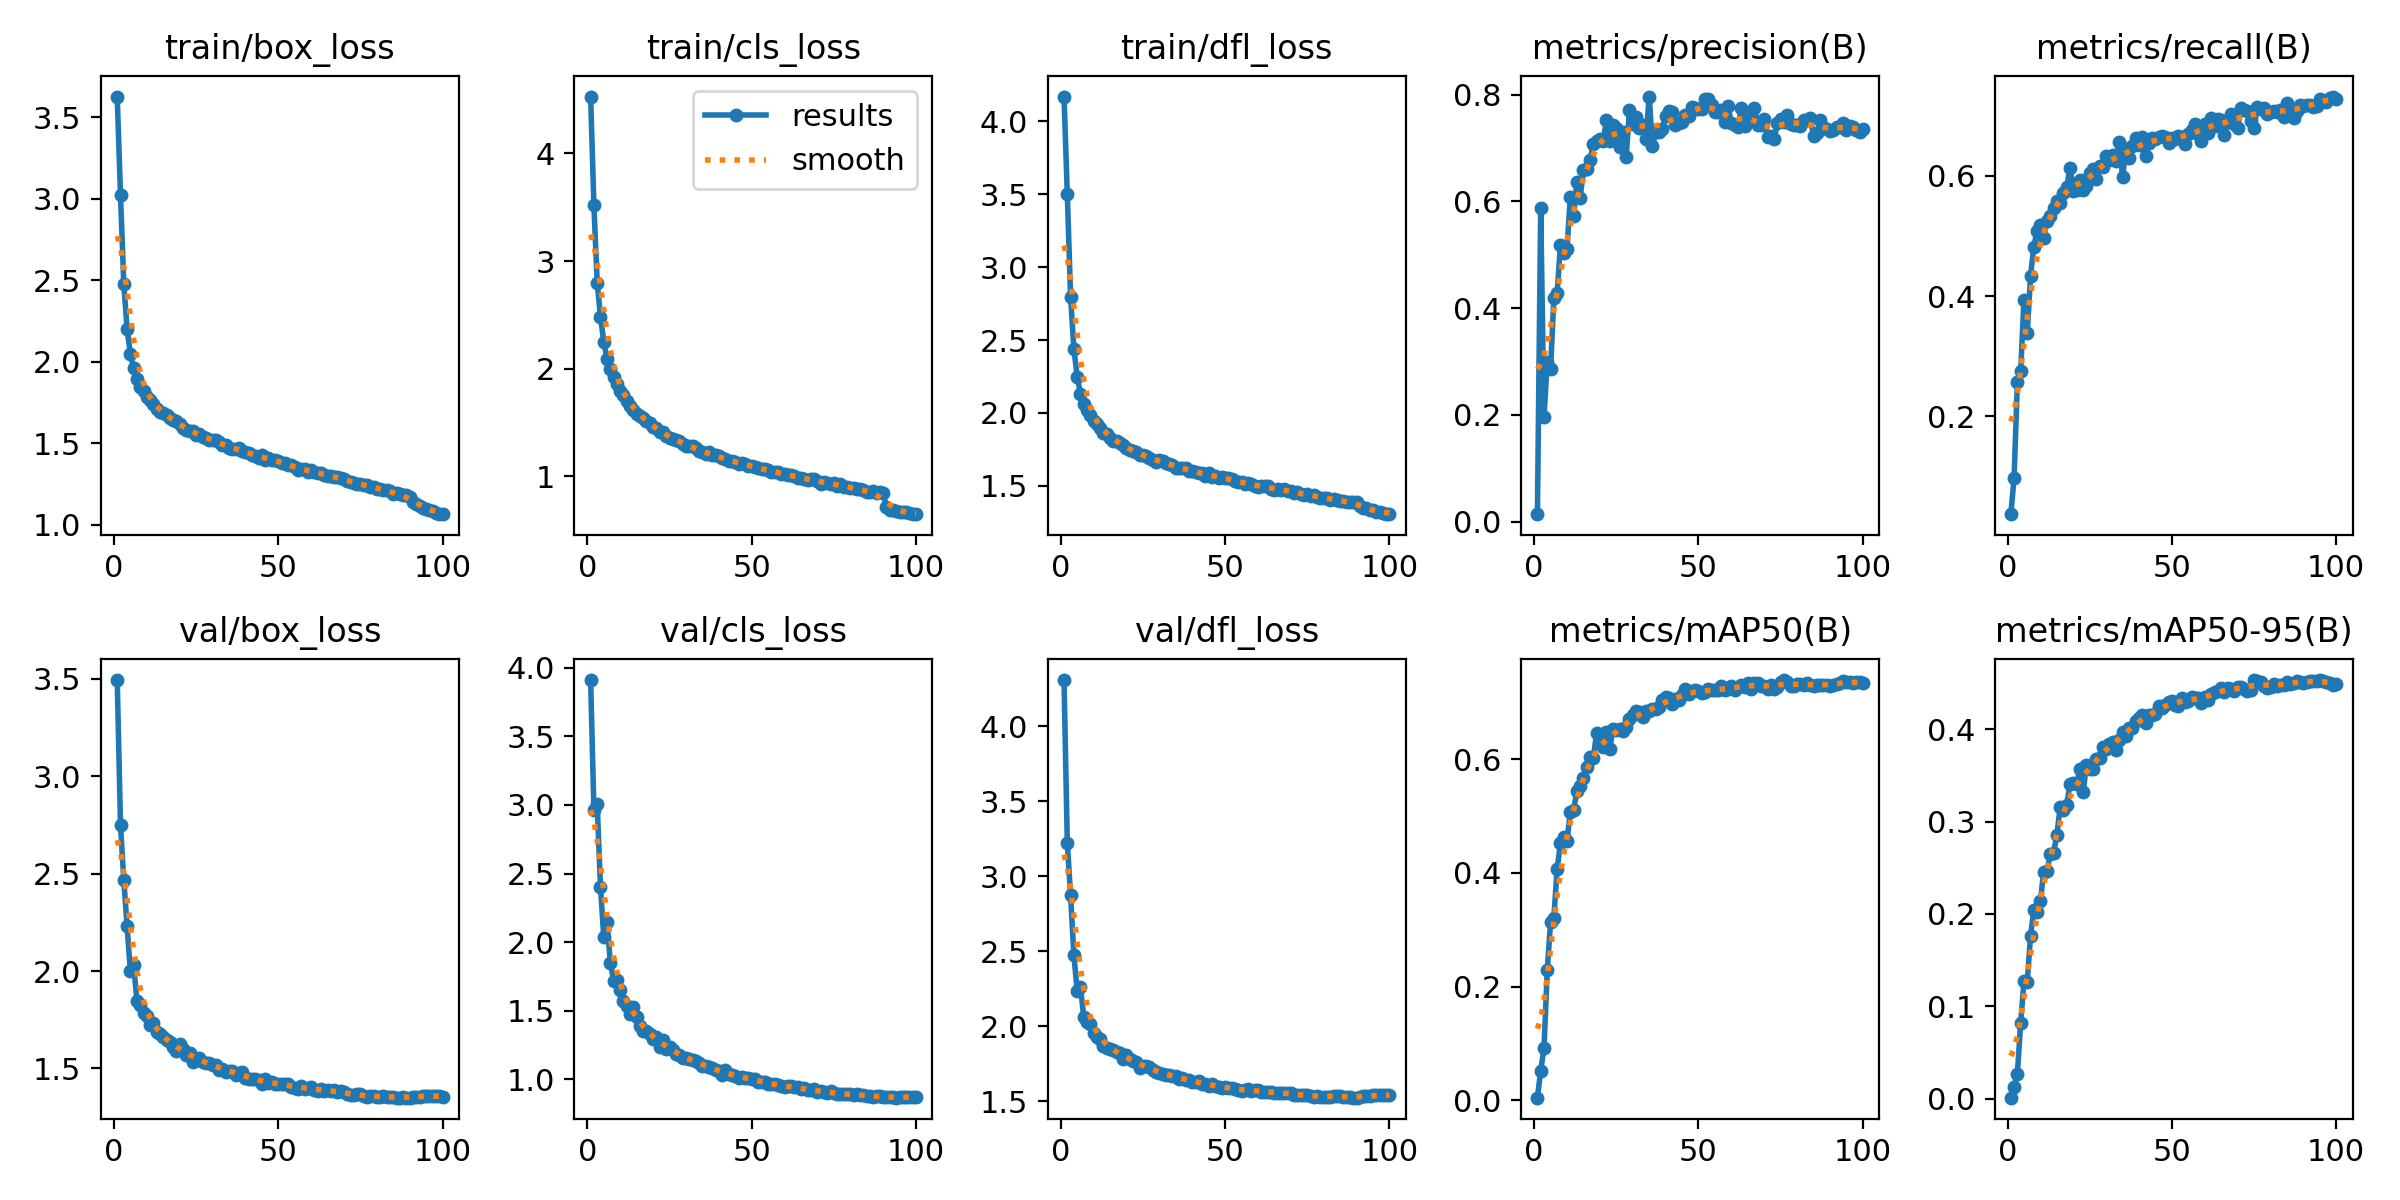

The table this chart was drawn from, first rows:
epoch, time, train/box_loss, train/cls_loss, train/dfl_loss, metrics/precision(B), metrics/recall(B), metrics/mAP50(B), metrics/mAP50-95(B), val/box_loss, val/cls_loss, val/dfl_loss, lr/pg0, lr/pg1, lr/pg2
1, 49.88, 3.627, 4.528, 4.171, 0.01418, 0.03704, 0.00447, 0.00095, 3.494, 3.909, 4.307, 0.003326, 0.003326, 0.003326
2, 101.2, 3.023, 3.517, 3.5, 0.5868, 0.09752, 0.05219, 0.01303, 2.748, 2.965, 3.222, 0.006593, 0.006593, 0.006593
3, 152.8, 2.477, 2.8, 2.796, 0.197, 0.2572, 0.0911, 0.02713, 2.469, 3.004, 2.871, 0.009795, 0.009795, 0.009795
4, 193.1, 2.205, 2.485, 2.441, 0.2996, 0.275, 0.2292, 0.08203, 2.23, 2.404, 2.474, 0.009703, 0.009703, 0.009703
5, 241.1, 2.048, 2.25, 2.249, 0.286, 0.3942, 0.3133, 0.1272, 1.999, 2.037, 2.237, 0.009604, 0.009604, 0.009604
6, 282.2, 1.963, 2.095, 2.129, 0.4197, 0.338, 0.3215, 0.1262, 2.03, 2.144, 2.261, 0.009505, 0.009505, 0.009505
7, 328.1, 1.898, 2.002, 2.064, 0.4286, 0.4336, 0.407, 0.1765, 1.847, 1.85, 2.064, 0.009406, 0.009406, 0.009406
8, 374.4, 1.847, 1.922, 2.018, 0.5176, 0.4823, 0.4521, 0.2042, 1.825, 1.72, 2.025, 0.009307, 0.009307, 0.009307
9, 430.9, 1.822, 1.86, 1.983, 0.5029, 0.5092, 0.4626, 0.2024, 1.787, 1.721, 2.016, 0.009208, 0.009208, 0.009208
10, 475.9, 1.782, 1.789, 1.947, 0.5105, 0.5178, 0.4556, 0.2139, 1.767, 1.651, 1.957, 0.009109, 0.009109, 0.009109
11, 521.3, 1.763, 1.757, 1.921, 0.6081, 0.4965, 0.5078, 0.2456, 1.723, 1.572, 1.925, 0.00901, 0.00901, 0.00901
12, 567.6, 1.742, 1.703, 1.898, 0.5719, 0.5254, 0.5103, 0.2461, 1.731, 1.538, 1.915, 0.008911, 0.008911, 0.008911
13, 607.3, 1.713, 1.658, 1.862, 0.6361, 0.5328, 0.5435, 0.2646, 1.687, 1.478, 1.866, 0.008812, 0.008812, 0.008812
14, 654.3, 1.691, 1.62, 1.858, 0.6071, 0.5467, 0.5522, 0.2665, 1.676, 1.527, 1.857, 0.008713, 0.008713, 0.008713
15, 710.8, 1.684, 1.578, 1.826, 0.6592, 0.5584, 0.5667, 0.2854, 1.659, 1.452, 1.847, 0.008614, 0.008614, 0.008614
16, 751.8, 1.675, 1.565, 1.808, 0.6607, 0.5551, 0.5871, 0.3155, 1.643, 1.391, 1.843, 0.008515, 0.008515, 0.008515
17, 796.7, 1.654, 1.54, 1.804, 0.6772, 0.5724, 0.6042, 0.3126, 1.633, 1.356, 1.829, 0.008416, 0.008416, 0.008416
18, 841.7, 1.643, 1.517, 1.79, 0.7068, 0.5811, 0.6015, 0.3177, 1.61, 1.355, 1.819, 0.008317, 0.008317, 0.008317
19, 881.6, 1.635, 1.498, 1.78, 0.7128, 0.6136, 0.6465, 0.3408, 1.589, 1.332, 1.783, 0.008218, 0.008218, 0.008218
20, 926.1, 1.616, 1.455, 1.756, 0.7166, 0.5754, 0.6289, 0.3417, 1.625, 1.292, 1.808, 0.008119, 0.008119, 0.008119
21, 971.6, 1.595, 1.447, 1.746, 0.7123, 0.5773, 0.6221, 0.3407, 1.597, 1.306, 1.782, 0.00802, 0.00802, 0.00802
22, 1015, 1.584, 1.415, 1.737, 0.7526, 0.5935, 0.6474, 0.3567, 1.569, 1.237, 1.767, 0.007921, 0.007921, 0.007921
23, 1055, 1.576, 1.412, 1.73, 0.7134, 0.5761, 0.6175, 0.3316, 1.577, 1.287, 1.763, 0.007822, 0.007822, 0.007822
24, 1111, 1.574, 1.379, 1.714, 0.744, 0.5832, 0.6539, 0.3614, 1.535, 1.223, 1.72, 0.007723, 0.007723, 0.007723
25, 1158, 1.554, 1.352, 1.709, 0.7381, 0.6056, 0.652, 0.3572, 1.547, 1.238, 1.736, 0.007624, 0.007624, 0.007624
26, 1202, 1.558, 1.346, 1.706, 0.7013, 0.6111, 0.6534, 0.3575, 1.555, 1.213, 1.735, 0.007525, 0.007525, 0.007525
27, 1247, 1.542, 1.337, 1.688, 0.7301, 0.5951, 0.65, 0.3682, 1.534, 1.185, 1.727, 0.007426, 0.007426, 0.007426
28, 1293, 1.532, 1.325, 1.679, 0.6837, 0.6174, 0.6574, 0.3685, 1.53, 1.177, 1.71, 0.007327, 0.007327, 0.007327
29, 1360, 1.522, 1.305, 1.665, 0.7711, 0.6158, 0.6715, 0.381, 1.526, 1.159, 1.698, 0.007228, 0.007228, 0.007228
30, 1430, 1.519, 1.286, 1.674, 0.7452, 0.6329, 0.6784, 0.379, 1.516, 1.159, 1.689, 0.007129, 0.007129, 0.007129
31, 1483, 1.519, 1.284, 1.668, 0.7583, 0.6274, 0.6847, 0.3844, 1.516, 1.146, 1.684, 0.00703, 0.00703, 0.00703
32, 1535, 1.506, 1.281, 1.659, 0.738, 0.6343, 0.6833, 0.3865, 1.49, 1.14, 1.676, 0.006931, 0.006931, 0.006931
33, 1575, 1.492, 1.265, 1.65, 0.7431, 0.6248, 0.6742, 0.3777, 1.497, 1.138, 1.676, 0.006832, 0.006832, 0.006832
34, 1622, 1.493, 1.238, 1.639, 0.7169, 0.6558, 0.6844, 0.3883, 1.484, 1.118, 1.667, 0.006733, 0.006733, 0.006733
35, 1668, 1.47, 1.225, 1.624, 0.7965, 0.5981, 0.6855, 0.3967, 1.489, 1.097, 1.668, 0.006634, 0.006634, 0.006634
36, 1706, 1.464, 1.205, 1.623, 0.7044, 0.6453, 0.688, 0.3927, 1.489, 1.1, 1.65, 0.006535, 0.006535, 0.006535
37, 1745, 1.468, 1.226, 1.624, 0.7303, 0.6297, 0.6888, 0.4019, 1.468, 1.088, 1.654, 0.006436, 0.006436, 0.006436
38, 1781, 1.471, 1.199, 1.624, 0.7304, 0.6503, 0.6916, 0.4012, 1.476, 1.082, 1.644, 0.006337, 0.006337, 0.006337
39, 1819, 1.452, 1.195, 1.599, 0.7362, 0.6637, 0.7036, 0.4086, 1.481, 1.07, 1.643, 0.006238, 0.006238, 0.006238
40, 1860, 1.447, 1.189, 1.598, 0.7596, 0.6517, 0.7095, 0.4125, 1.451, 1.062, 1.627, 0.006139, 0.006139, 0.006139
41, 1909, 1.439, 1.167, 1.595, 0.7693, 0.6642, 0.7081, 0.4152, 1.445, 1.035, 1.627, 0.00604, 0.00604, 0.00604
42, 1952, 1.432, 1.163, 1.588, 0.7671, 0.6339, 0.6972, 0.4073, 1.446, 1.071, 1.632, 0.005941, 0.005941, 0.005941
43, 1992, 1.423, 1.139, 1.584, 0.744, 0.6547, 0.7061, 0.4158, 1.446, 1.043, 1.617, 0.005842, 0.005842, 0.005842
44, 2029, 1.41, 1.145, 1.568, 0.7477, 0.6628, 0.7041, 0.4158, 1.442, 1.033, 1.616, 0.005743, 0.005743, 0.005743
45, 2068, 1.43, 1.136, 1.587, 0.7479, 0.6611, 0.7126, 0.4169, 1.421, 1.024, 1.602, 0.005644, 0.005644, 0.005644
46, 2106, 1.4, 1.116, 1.563, 0.7628, 0.6648, 0.7229, 0.4256, 1.444, 1.013, 1.615, 0.005545, 0.005545, 0.005545
47, 2145, 1.413, 1.125, 1.565, 0.7599, 0.6662, 0.7146, 0.4226, 1.423, 1.016, 1.6, 0.005446, 0.005446, 0.005446
48, 2193, 1.399, 1.117, 1.554, 0.7762, 0.6654, 0.72, 0.4268, 1.428, 1.013, 1.598, 0.005347, 0.005347, 0.005347
49, 2241, 1.395, 1.094, 1.559, 0.7742, 0.6546, 0.7219, 0.4296, 1.418, 1.01, 1.591, 0.005248, 0.005248, 0.005248
50, 2280, 1.393, 1.097, 1.553, 0.7741, 0.6636, 0.7204, 0.431, 1.421, 1.003, 1.596, 0.005149, 0.005149, 0.005149
51, 2317, 1.382, 1.087, 1.552, 0.7724, 0.6621, 0.7168, 0.4268, 1.418, 1.003, 1.587, 0.00505, 0.00505, 0.00505
52, 2353, 1.381, 1.081, 1.544, 0.7918, 0.6662, 0.7187, 0.4255, 1.419, 0.9822, 1.588, 0.004951, 0.004951, 0.004951
53, 2390, 1.369, 1.068, 1.533, 0.7913, 0.665, 0.7229, 0.4344, 1.418, 0.984, 1.584, 0.004852, 0.004852, 0.004852
54, 2430, 1.366, 1.065, 1.523, 0.78, 0.6533, 0.7212, 0.4299, 1.403, 0.9834, 1.573, 0.004753, 0.004753, 0.004753
55, 2467, 1.354, 1.055, 1.522, 0.767, 0.6696, 0.7215, 0.4312, 1.401, 0.9669, 1.569, 0.004654, 0.004654, 0.004654
56, 2522, 1.339, 1.041, 1.514, 0.7669, 0.6773, 0.722, 0.4353, 1.395, 0.9636, 1.572, 0.004555, 0.004555, 0.004555
57, 2560, 1.344, 1.039, 1.518, 0.772, 0.6861, 0.7285, 0.4338, 1.41, 0.9641, 1.582, 0.004456, 0.004456, 0.004456
58, 2598, 1.341, 1.036, 1.508, 0.7495, 0.6703, 0.7215, 0.4337, 1.395, 0.9625, 1.568, 0.004357, 0.004357, 0.004357
59, 2637, 1.325, 1.025, 1.497, 0.7781, 0.6584, 0.7231, 0.4281, 1.4, 0.9523, 1.573, 0.004258, 0.004258, 0.004258
60, 2678, 1.335, 1.024, 1.494, 0.7474, 0.687, 0.7282, 0.435, 1.405, 0.9448, 1.574, 0.004159, 0.004159, 0.004159
... 40 more rows
